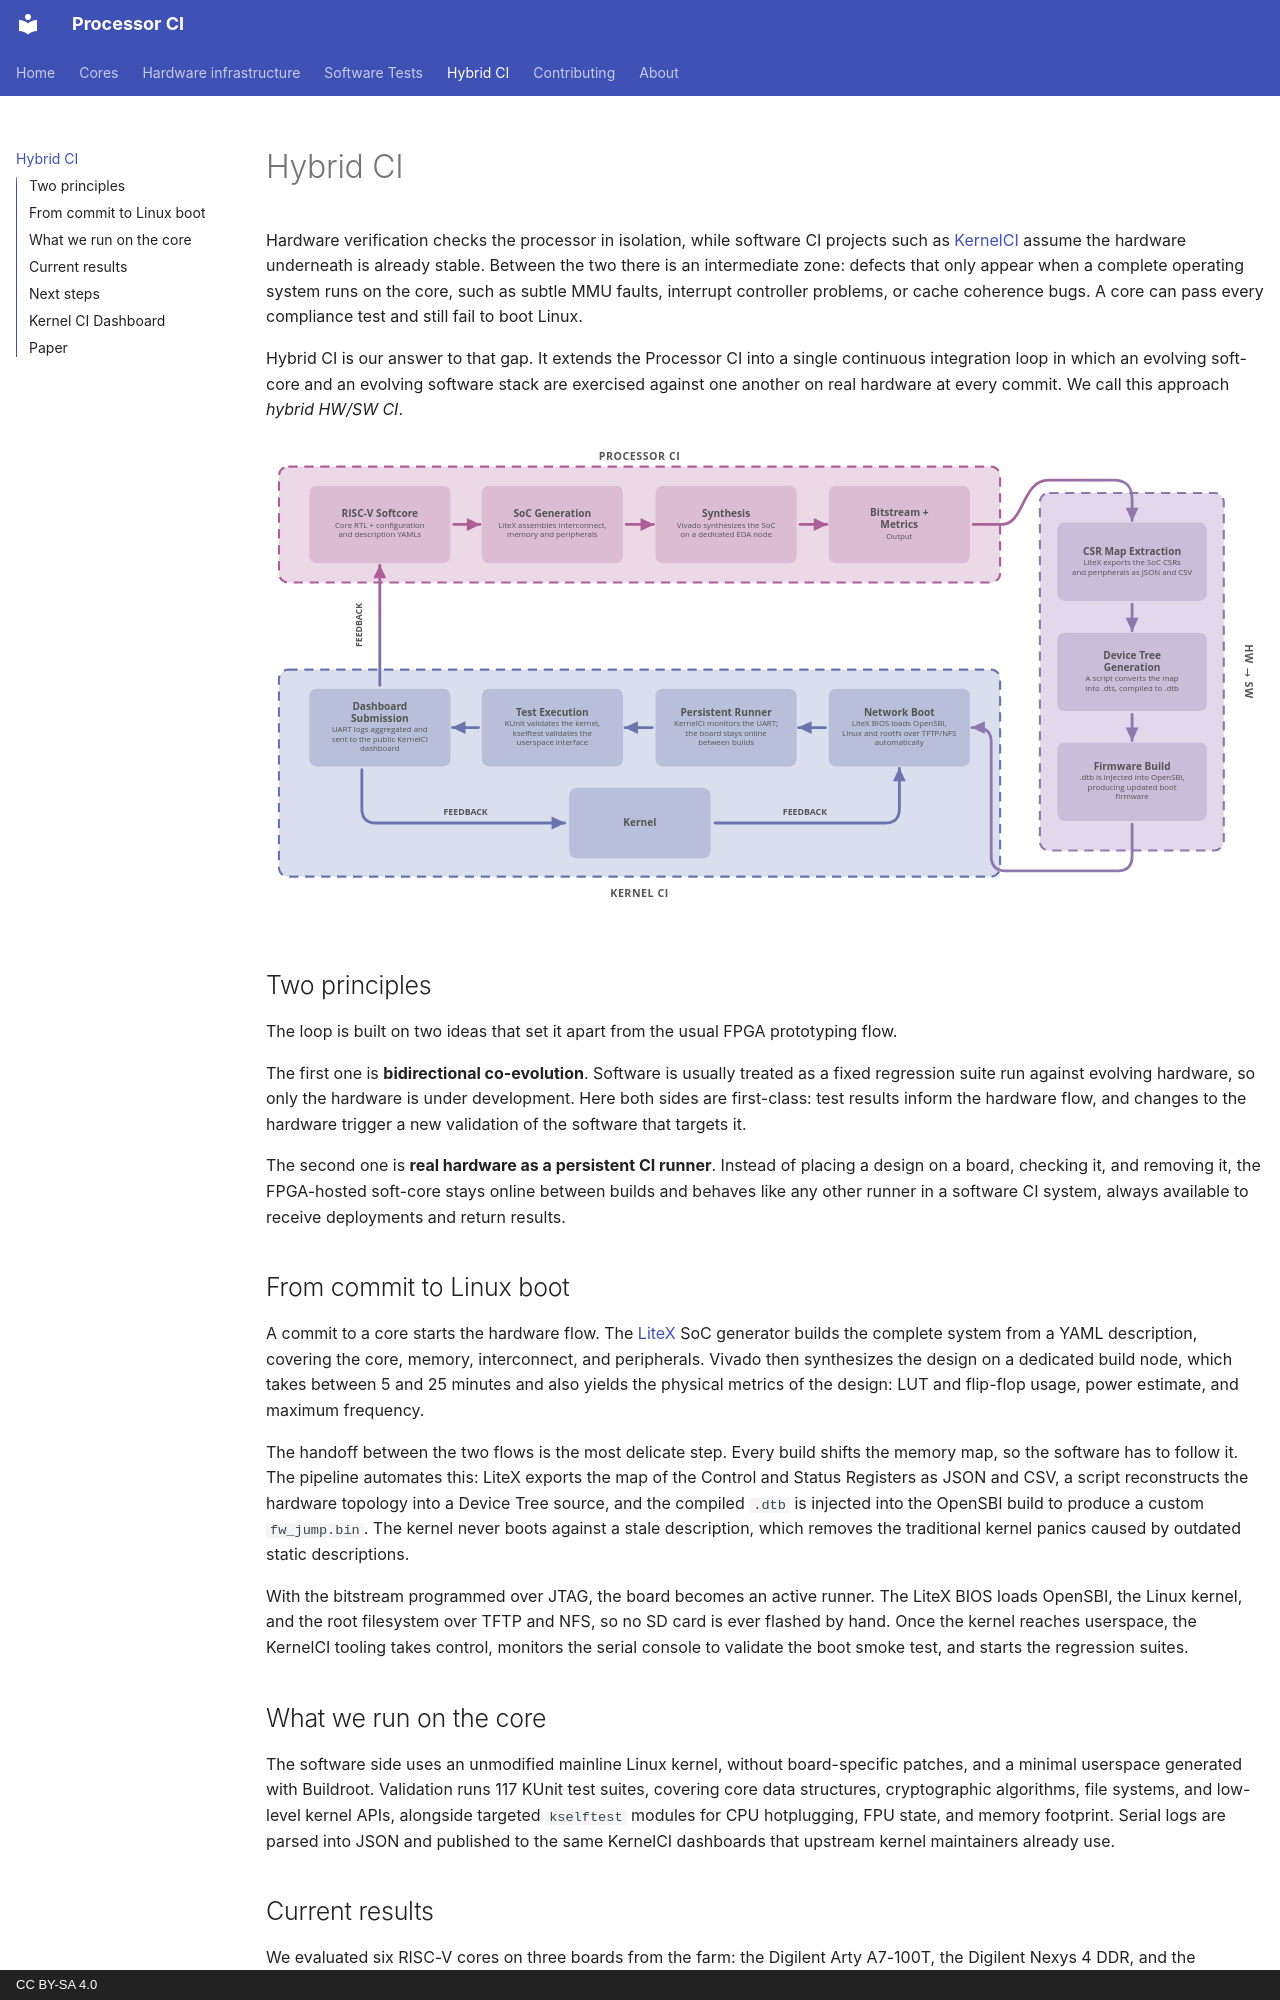

repository: LSC-Unicamp/processor_ci_website · page: hybrid_ci/index.html · generator: mkdocs · copyright: CC BY-SA 4.0

# Hybrid CI

Hardware verification checks the processor in isolation, while software CI projects such as [KernelCI](https://kernelci.org) assume the hardware underneath is already stable. Between the two there is an intermediate zone: defects that only appear when a complete operating system runs on the core, such as subtle MMU faults, interrupt controller problems, or cache coherence bugs. A core can pass every compliance test and still fail to boot Linux.

Hybrid CI is our answer to that gap. It extends the Processor CI into a single continuous integration loop in which an evolving soft-core and an evolving software stack are exercised against one another on real hardware at every commit. We call this approach *hybrid HW/SW CI*.

![The hybrid HW/SW CI loop](assets/hybrid_ci_flow_en.svg)

## Two principles

The loop is built on two ideas that set it apart from the usual FPGA prototyping flow.

The first one is **bidirectional co-evolution**. Software is usually treated as a fixed regression suite run against evolving hardware, so only the hardware is under development. Here both sides are first-class: test results inform the hardware flow, and changes to the hardware trigger a new validation of the software that targets it.

The second one is **real hardware as a persistent CI runner**. Instead of placing a design on a board, checking it, and removing it, the FPGA-hosted soft-core stays online between builds and behaves like any other runner in a software CI system, always available to receive deployments and return results.

## From commit to Linux boot

A commit to a core starts the hardware flow. The [LiteX](https://github.com/enjoy-digital/litex) SoC generator builds the complete system from a YAML description, covering the core, memory, interconnect, and peripherals. Vivado then synthesizes the design on a dedicated build node, which takes between 5 and 25 minutes and also yields the physical metrics of the design: LUT and flip-flop usage, power estimate, and maximum frequency.

The handoff between the two flows is the most delicate step. Every build shifts the memory map, so the software has to follow it. The pipeline automates this: LiteX exports the map of the Control and Status Registers as JSON and CSV, a script reconstructs the hardware topology into a Device Tree source, and the compiled `.dtb` is injected into the OpenSBI build to produce a custom `fw_jump.bin`. The kernel never boots against a stale description, which removes the traditional kernel panics caused by outdated static descriptions.

With the bitstream programmed over JTAG, the board becomes an active runner. The LiteX BIOS loads OpenSBI, the Linux kernel, and the root filesystem over TFTP and NFS, so no SD card is ever flashed by hand. Once the kernel reaches userspace, the KernelCI tooling takes control, monitors the serial console to validate the boot smoke test, and starts the regression suites.

## What we run on the core

The software side uses an unmodified mainline Linux kernel, without board-specific patches, and a minimal userspace generated with Buildroot. Validation runs 117 KUnit test suites, covering core data structures, cryptographic algorithms, file systems, and low-level kernel APIs, alongside targeted `kselftest` modules for CPU hotplugging, FPU state, and memory footprint. Serial logs are parsed into JSON and published to the same KernelCI dashboards that upstream kernel maintainers already use.
